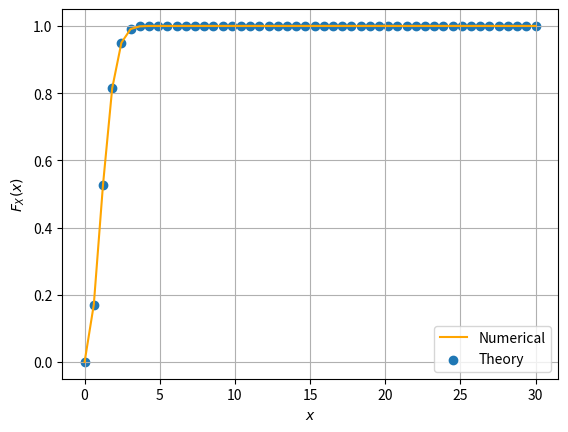

Python code for this plot: (Note: this script raises an exception after producing the figure.)
#Importing numpy, scipy, mpmath and pyplot
import numpy as np
import matplotlib.pyplot as plt

maxrange=50
maxlim=30.0
x = np.linspace(0,maxlim,maxrange)    #points on the x axis
simlen = int(1e6) #number of samples
err = [] #declaring probability list
pdf = [] #declaring pdf list
h = 2*maxlim/(maxrange-1);
x1_var = np.random.normal(0, 1, simlen)
x2_var = np.random.normal(0, 1, simlen)
v_var = np.sqrt(x1_var**2 + x2_var**2)

for i in range(0,maxrange):
	err_ind = np.nonzero(v_var < x[i]) #checking probability condition
	err_n = np.size(err_ind) #computing the probability
	err.append(err_n/simlen) #storing the probability values in a list
	
pdf = np.gradient(err, x, edge_order=2)

a=(x)*np.exp(-x**2/2)
b=1-np.exp(-x**2/2)
plt.plot(x.T,err,'orange')   #plotting the CDF
y=np.piecewise(x,[x<0,x>=0],[0,lambda a:a])
plt.scatter(y,err)
plt.grid()          #creating the grid
plt.xlabel('$x$')
plt.ylabel('$F_X(x)$')
plt.legend(["Numerical","Theory"])


plt.savefig('../figs/rayleigh_cdf.pdf')
plt.savefig('../figs/rayleigh_cdf.png')

plt.show()
plt.close()

z=np.piecewise(x,[x<0,x>=0],[0,lambda b:b])
plt.scatter(z,pdf)
plt.plot(x,pdf,'red')             # plotting estimated PDF
plt.grid() #creating the grid
plt.xlabel('$x_i$')
plt.ylabel('$p_X(x_i)$')
plt.legend(["Numerical","Theory"])

plt.savefig('../figs/rayleigh_pdf.pdf')
plt.savefig('../figs/rayleigh_pdf.png')

plt.show()
